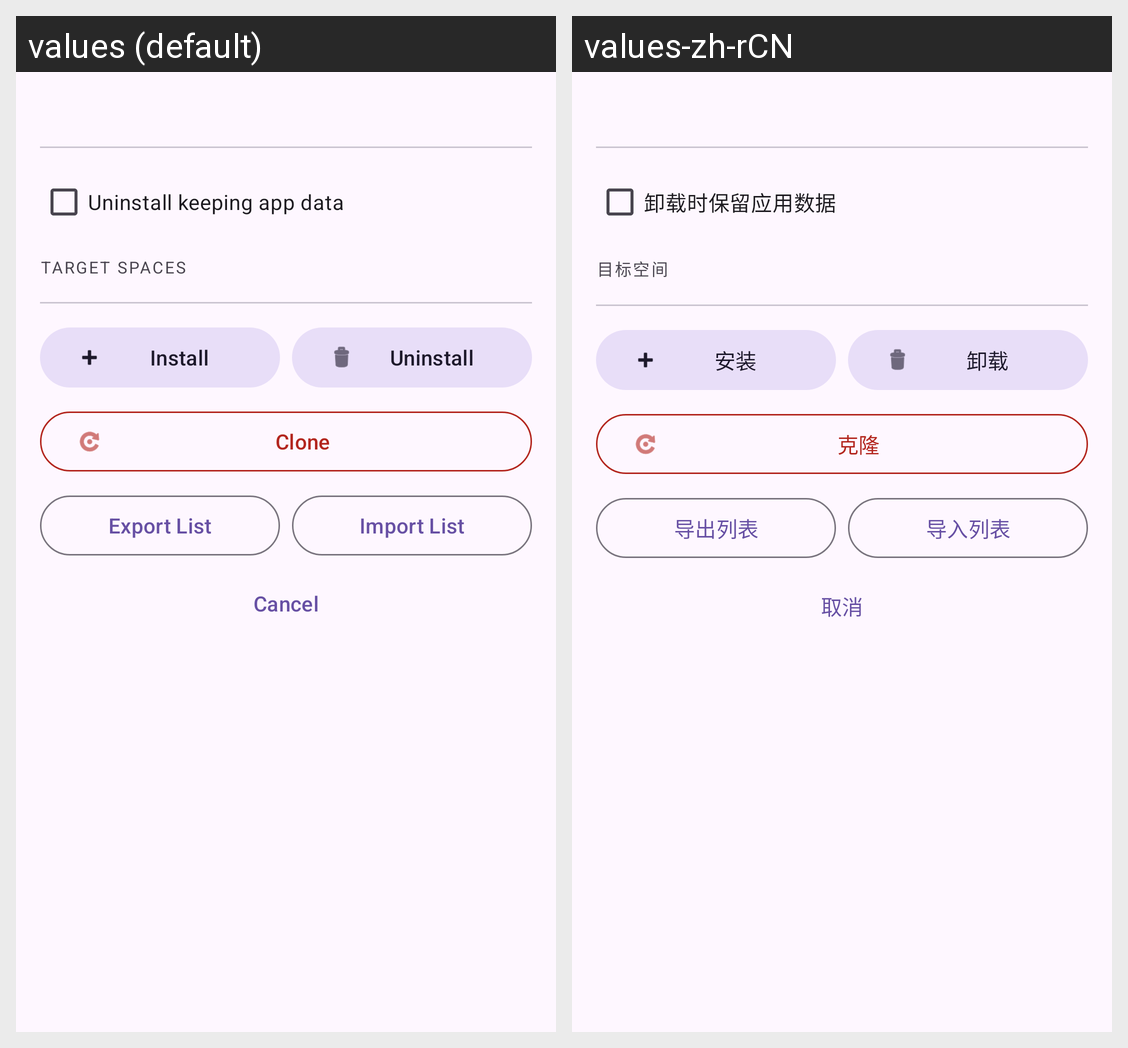

Strings drawn on this Android screen and how each of the app's shown locales translates them:
Android screen res/layout/bottom_sheet_batch_actions.xml rendered under 2 locales, left to right: values (default), values-zh-rCN. Device: Nexus 5 (rendered at 1080×1920; each locale shown at half size, 540×960, under a caption strip naming it); theme Theme.AppDual.
Strings drawn on this screen, with the default value and each locale's value (text and hints the layout hard-codes, and strings that could not be matched under every locale, appear in the picture but are not listed):

keep_app_data
  values: Uninstall keeping app data
  values-zh-rCN: 卸载时保留应用数据

target_spaces
  values: Target Spaces
  values-zh-rCN: 目标空间

install
  values: Install
  values-zh-rCN: 安装

uninstall
  values: Uninstall
  values-zh-rCN: 卸载

clone_button
  values: Clone
  values-zh-rCN: 克隆

export_list
  values: Export List
  values-zh-rCN: 导出列表

import_list
  values: Import List
  values-zh-rCN: 导入列表

cancel
  values: Cancel
  values-zh-rCN: 取消
